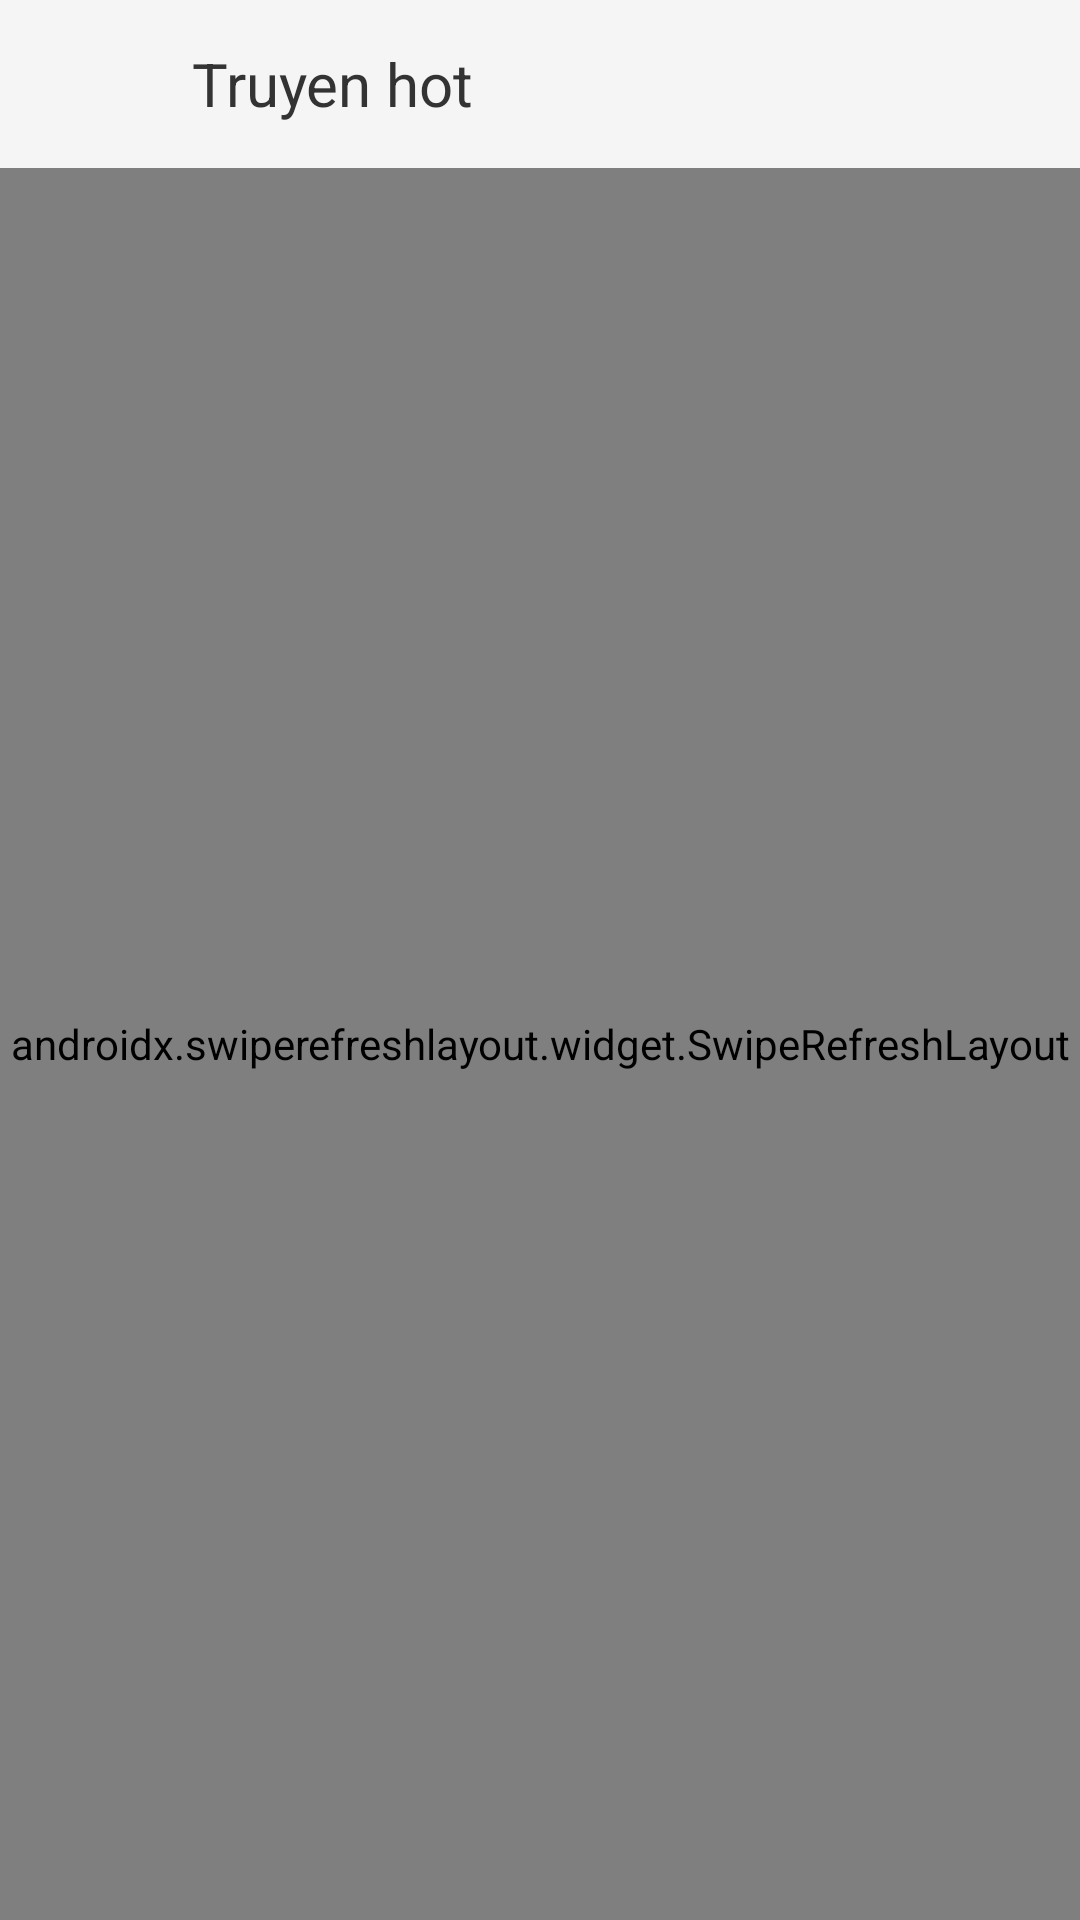

Write the Android layout XML for this screen, with the resource values it uses.
<!-- AndroidManifest.xml: application theme Theme.FoodieMap -->
<!-- res/layout/activity_see_all.xml -->
<?xml version="1.0" encoding="utf-8"?>
<androidx.coordinatorlayout.widget.CoordinatorLayout xmlns:android="http://schemas.android.com/apk/res/android"
    xmlns:app="http://schemas.android.com/apk/res-auto"
    xmlns:tools="http://schemas.android.com/tools"
    android:id="@+id/main"
    android:layout_width="match_parent"
    android:layout_height="match_parent"
    android:background="@color/colorBackground"
    tools:context=".screens.SeeAllActivity">

    <androidx.appcompat.widget.Toolbar
        android:id="@+id/toolbar"
        android:layout_width="match_parent"
        android:layout_height="wrap_content"
        android:elevation="4dp">

        <ImageButton
            android:id="@+id/back_btn"
            android:layout_width="48dp"
            android:layout_height="48dp"
            android:background="@android:color/transparent"
            android:contentDescription="Back"
            android:src="@drawable/ic_fas_arrow_left" />

        <TextView
            android:id="@+id/title"
            android:layout_width="wrap_content"
            android:layout_height="wrap_content"
            android:layout_marginStart="10dp"
            android:text="Truyen hot"
            android:textColor="@color/colorTextPrimary"
            android:textSize="20sp" />
    </androidx.appcompat.widget.Toolbar>

    
    <androidx.swiperefreshlayout.widget.SwipeRefreshLayout
        android:id="@+id/swipe_refresh"
        android:layout_width="match_parent"
        android:layout_height="match_parent"
        android:layout_marginTop="?attr/actionBarSize"
        app:layout_behavior="@string/appbar_scrolling_view_behavior">

        
        <androidx.recyclerview.widget.RecyclerView
            android:id="@+id/recyclerView"
            android:layout_width="match_parent"
            android:layout_height="match_parent"
            android:padding="10dp"
            tools:listitem="@layout/home_novel_item_list" />
    </androidx.swiperefreshlayout.widget.SwipeRefreshLayout>

    <ImageButton
        android:id="@+id/scroll_to_top"
        android:layout_width="40dp"
        android:layout_height="40dp"
        android:layout_gravity="bottom|end"
        android:layout_margin="24dp"
        android:background="@drawable/scroll_to_top"
        android:contentDescription="Scroll to top"
        android:visibility="gone"
        app:layout_anchor="@id/swipe_refresh"
        app:layout_anchorGravity="bottom|end" />
</androidx.coordinatorlayout.widget.CoordinatorLayout>
<!-- res/layout/home_novel_item_list.xml (included above) -->
<?xml version="1.0" encoding="utf-8"?>
<LinearLayout xmlns:android="http://schemas.android.com/apk/res/android"
    android:layout_width="100dp"
    android:layout_height="wrap_content"
    android:gravity="center_horizontal"
    android:orientation="vertical">

    <ImageView
        android:id="@+id/image"
        android:layout_width="100dp"
        android:layout_height="145dp"
        android:background="@drawable/rounded_image"
        android:clipToOutline="true"
        android:contentDescription="Novel Description"
        android:scaleType="centerCrop"
        android:src="@drawable/ic_launcher_background" />

    <TextView
        android:id="@+id/title"
        android:layout_width="wrap_content"
        android:layout_height="wrap_content"
        android:layout_marginTop="2dp"
        android:ellipsize="end"
        android:gravity="center"
        android:maxLines="2"
        android:text="Novel Title"
        android:textAlignment="center"
        android:textColor="@color/black"
        android:textSize="12sp" />
</LinearLayout>
<!-- resources referenced by this layout -->
<resources>
  <color name="black">#FF000000</color>
  <color name="colorBackground">#F5F5F5</color>
  <color name="colorTextPrimary">#333333</color>
  <!-- drawable rounded_image (drawable) -->
  <?xml version="1.0" encoding="utf-8"?>
  <ripple xmlns:android="http://schemas.android.com/apk/res/android"
      android:color="?attr/colorControlHighlight">
      <item>
          <shape android:shape="rectangle">
              <corners android:radius="6dp" />
              <solid android:color="@android:color/white" />
          </shape>
      </item>
  </ripple>
  <!-- drawable scroll_to_top (drawable) -->
  <?xml version="1.0" encoding="utf-8"?>
  <layer-list xmlns:android="http://schemas.android.com/apk/res/android">
      
      <item>
          <shape android:shape="oval">
              <solid android:color="#000000" />
          </shape>
      </item>
      
      <item android:gravity="center">
          <vector
              android:width="24dp"
              android:height="24dp"
              android:viewportWidth="24"
              android:viewportHeight="24">
              <path
                  android:fillColor="#FFFFFF"
                  android:pathData="M12,4L4,12h5v8h6v-8h5L12,4z" />
          </vector>
      </item>
  </layer-list>
  <style name="Theme.FoodieMap" parent="Theme.MaterialComponents.DayNight.NoActionBar">
  		
  		<item name="colorPrimary">@color/purple_500</item>
  		<item name="colorPrimaryVariant">@color/purple_700</item>
  		<item name="colorOnPrimary">@color/white</item>
  		
  		<item name="colorSecondary">@color/teal_200</item>
  		<item name="colorSecondaryVariant">@color/teal_700</item>
  		<item name="colorOnSecondary">@color/black</item>
  		
  		<item name="android:statusBarColor">?attr/colorPrimaryVariant</item>
  		
  	</style>
  <color name="purple_500">#FF6200EE</color>
  <color name="purple_700">#FF3700B3</color>
  <color name="white">#FFFFFFFF</color>
  <color name="teal_200">#FF03DAC5</color>
  <color name="teal_700">#FF018786</color>
</resources>
